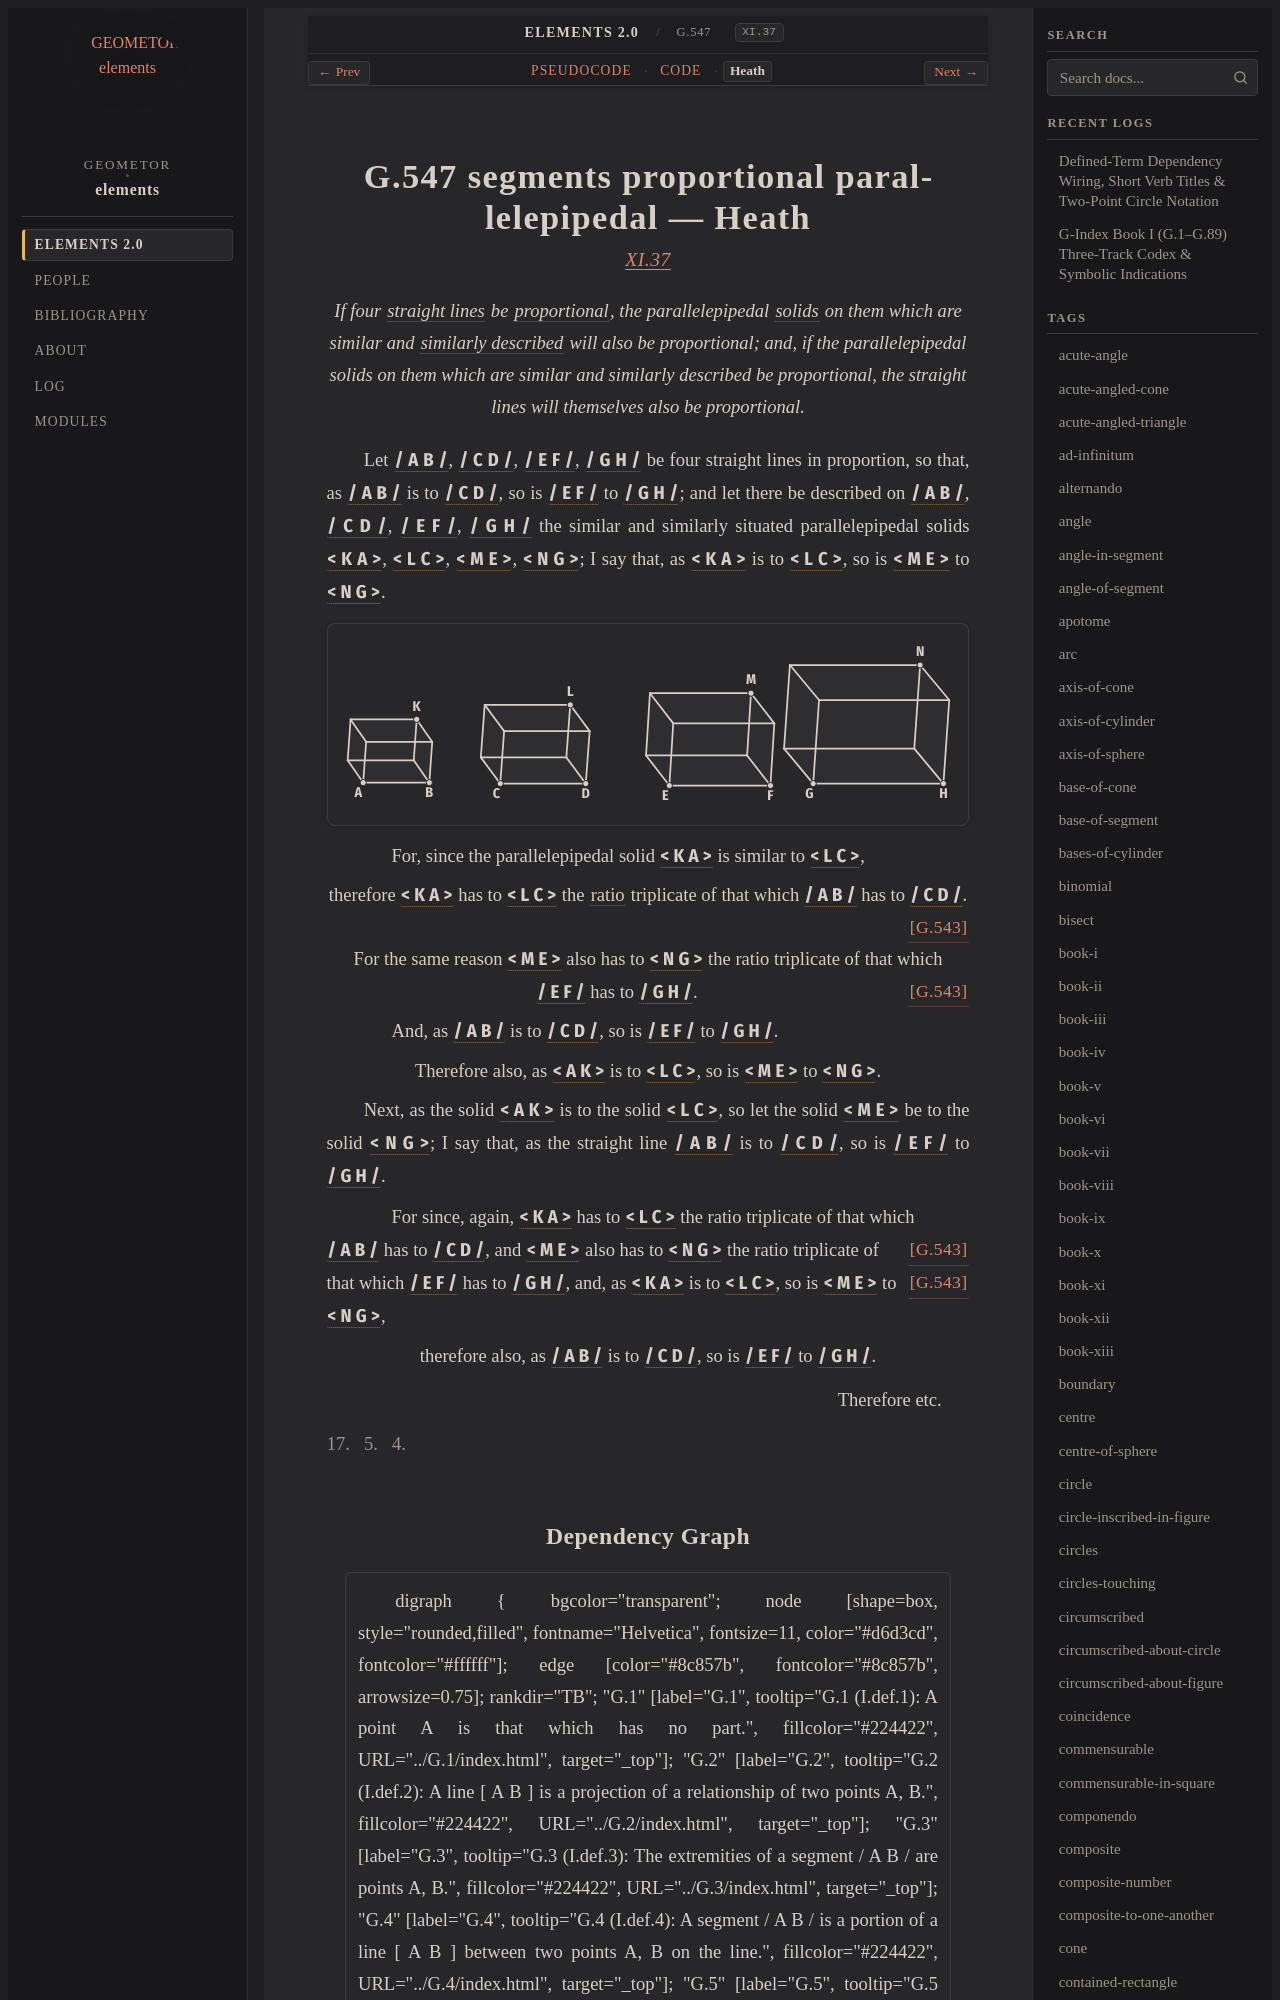

repository: geometor/elements · page: elements2/G.547/heath.html · generator: sphinx

:canonical_id: G.547
:original_id: XI.37
:title: G.547 segments proportional parallelepipedal
:volume: III
:book: XI
:type: prop

G.547 segments proportional parallelepipedal — Heath
====================================================

.. rubric:: `XI.37 <https://geometor.github.io/euclid/heath/volume_III/book_xi/propositions/37/>`_

.. enunciation::

   If four :term:`straight lines <G.4>` be :term:`proportional <G.180>`, the parallelepipedal :term:`solids <G.529>` on them which are similar and :term:`similarly described <G.217>` will also be proportional; and, if the parallelepipedal solids on them which are similar and similarly described be proportional, the straight lines will themselves also be proportional.

Let :g:`/ A B / <g1:/ A B />`, :g:`/ C D / <g1:/ C D />`, :g:`/ E F / <g1:/ E F />`, :g:`/ G H / <g1:/ G H />` be four straight lines in proportion, so that, as :g:`/ A B / <g1:/ A B />` is to :g:`/ C D / <g1:/ C D />`, so is :g:`/ E F / <g1:/ E F />` to :g:`/ G H / <g1:/ G H />`; and let there be described on :g:`/ A B / <g1:/ A B />`, :g:`/ C D / <g1:/ C D />`, :g:`/ E F / <g1:/ E F />`, :g:`/ G H / <g1:/ G H />` the similar and similarly situated parallelepipedal solids :g:`< K A > <g1:< K A >>`, :g:`< L C > <g1:< L C >>`, :g:`< M E > <g1:< M E >>`, :g:`< N G > <g1:< N G >>`; I say that, as :g:`< K A > <g1:< K A >>` is to :g:`< L C > <g1:< L C >>`, so is :g:`< M E > <g1:< M E >>` to :g:`< N G > <g1:< N G >>`.

.. picture:: g1.svg
   :alt: Proposition 37 diagram

.. subclause::

   For, since the parallelepipedal solid :g:`< K A > <g1:< K A >>` is similar to :g:`< L C > <g1:< L C >>`,

.. assertion::

   therefore :g:`< K A > <g1:< K A >>` has to :g:`< L C > <g1:< L C >>` the :term:`ratio <G.173>` triplicate of that which :g:`/ A B / <g1:/ A B />` has to :g:`/ C D / <g1:/ C D />`. :just:`[G.543] <G.543>`

.. assertion::

   For the same reason :g:`< M E > <g1:< M E >>` also has to :g:`< N G > <g1:< N G >>` the ratio triplicate of that which :g:`/ E F / <g1:/ E F />` has to :g:`/ G H / <g1:/ G H />`. :just:`[G.543] <G.543>`

.. subclause::

   And, as :g:`/ A B / <g1:/ A B />` is to :g:`/ C D / <g1:/ C D />`, so is :g:`/ E F / <g1:/ E F />` to :g:`/ G H / <g1:/ G H />`.

.. assertion::

   Therefore also, as :g:`< A K > <g1:< A K >>` is to :g:`< L C > <g1:< L C >>`, so is :g:`< M E > <g1:< M E >>` to :g:`< N G > <g1:< N G >>`.

Next, as the solid :g:`< A K > <g1:< A K >>` is to the solid :g:`< L C > <g1:< L C >>`, so let the solid :g:`< M E > <g1:< M E >>` be to the solid :g:`< N G > <g1:< N G >>`; I say that, as the straight line :g:`/ A B / <g1:/ A B />` is to :g:`/ C D / <g1:/ C D />`, so is :g:`/ E F / <g1:/ E F />` to :g:`/ G H / <g1:/ G H />`.

.. subclause::

   For since, again, :g:`< K A > <g1:< K A >>` has to :g:`< L C > <g1:< L C >>` the ratio triplicate of that which :g:`/ A B / <g1:/ A B />` has to :g:`/ C D / <g1:/ C D />`, :just:`[G.543] <G.543>` and :g:`< M E > <g1:< M E >>` also has to :g:`< N G > <g1:< N G >>` the ratio triplicate of that which :g:`/ E F / <g1:/ E F />` has to :g:`/ G H / <g1:/ G H />`, :just:`[G.543] <G.543>` and, as :g:`< K A > <g1:< K A >>` is to :g:`< L C > <g1:< L C >>`, so is :g:`< M E > <g1:< M E >>` to :g:`< N G > <g1:< N G >>`,

.. assertion::

   therefore also, as :g:`/ A B / <g1:/ A B />` is to :g:`/ C D / <g1:/ C D />`, so is :g:`/ E F / <g1:/ E F />` to :g:`/ G H / <g1:/ G H />`.

.. qed::

   Therefore etc.

.. qed::

   Q. E. D.
